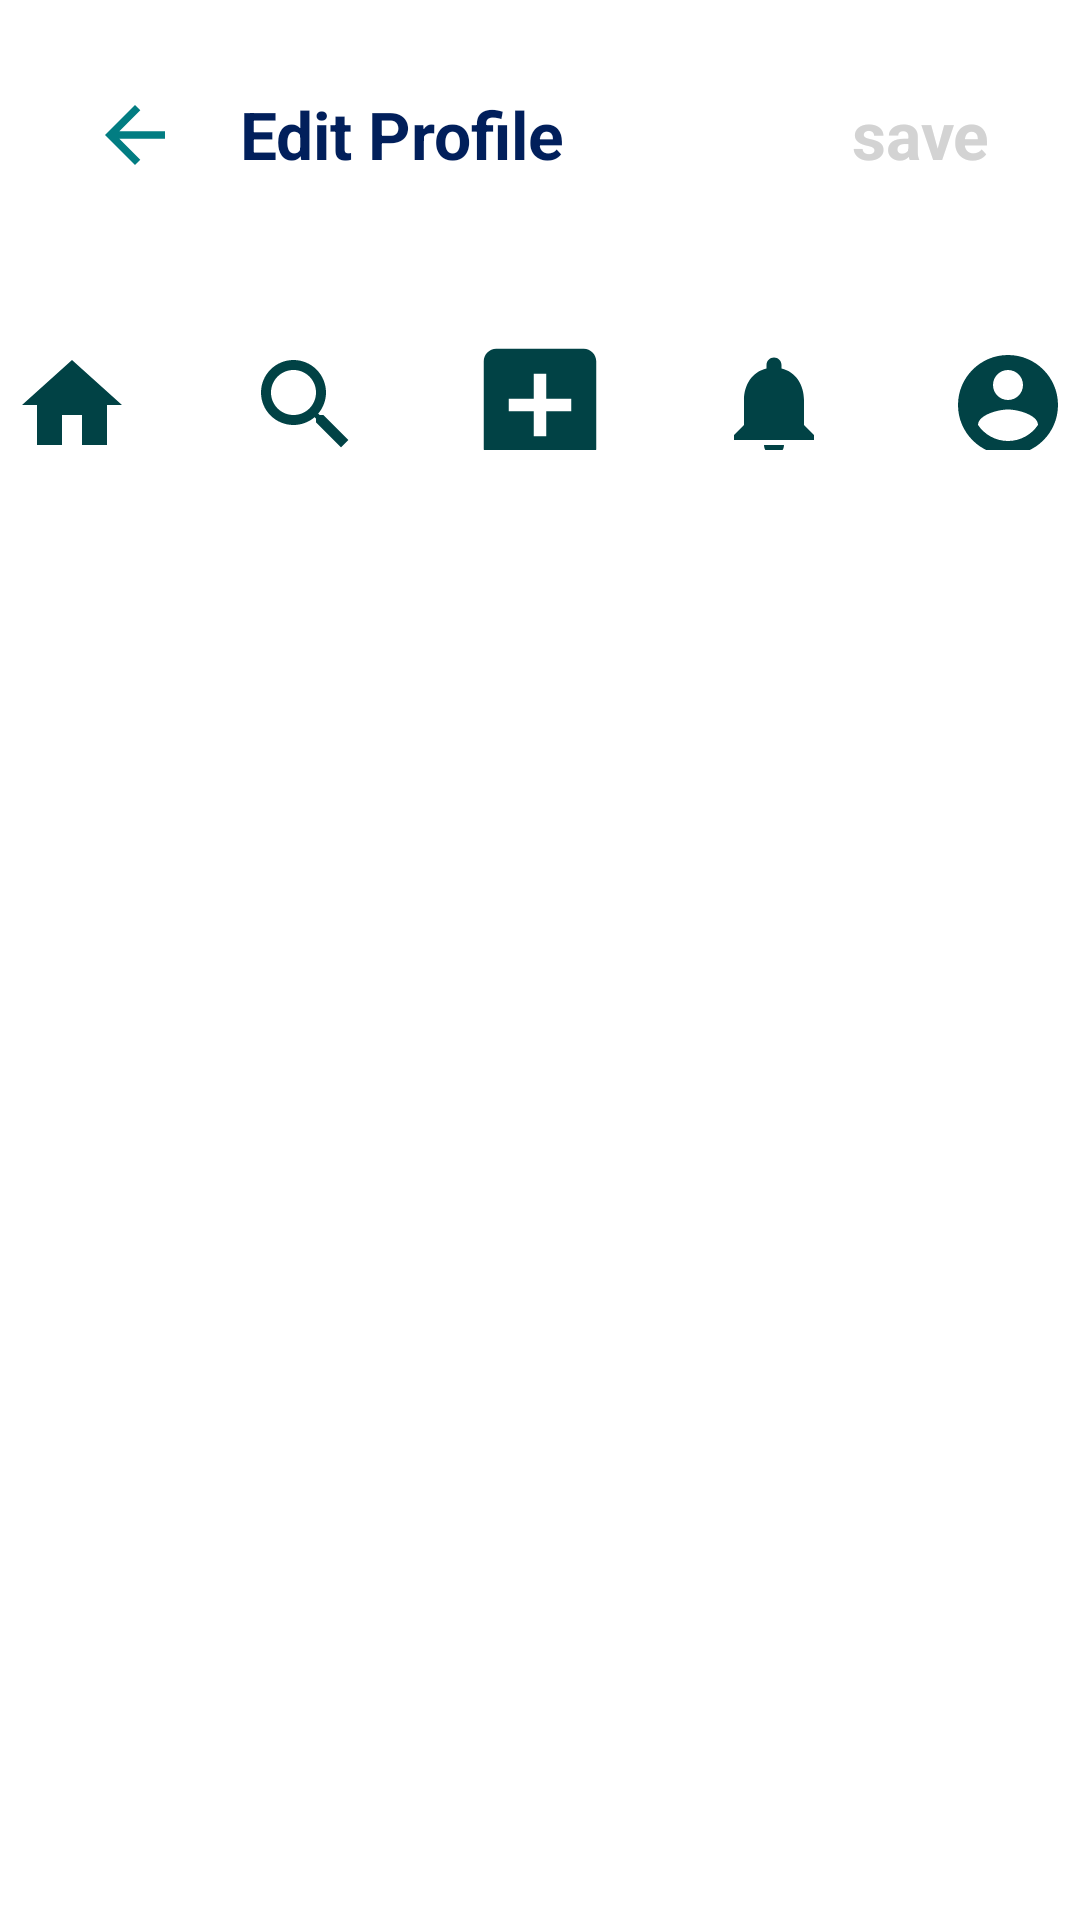

This screen was rendered from an Android layout file. Write that file and the resources it references.
<!-- AndroidManifest.xml: application theme Theme.MyFirstApplication -->
<!-- res/layout/editprofile.xml -->
<?xml version="1.0" encoding="utf-8"?>
<LinearLayout xmlns:android="http://schemas.android.com/apk/res/android"
    xmlns:app="http://schemas.android.com/apk/res-auto"
    xmlns:tools="http://schemas.android.com/tools"
    android:layout_width="match_parent"
    android:layout_height="match_parent"
    android:orientation="vertical"
    tools:context=".ui.editprofile">

    <RelativeLayout
        android:layout_width="match_parent"
        android:layout_height="wrap_content"
        android:padding="30dp">

        <ImageView
            android:layout_width="30dp"
            android:layout_height="30dp"
            android:src="@drawable/ic_baseline_arrow_back_24"/>

        <TextView
            android:layout_width="wrap_content"
            android:layout_height="wrap_content"
            android:text="Edit Profile"
            android:textSize="22dp"
            android:layout_marginLeft="50dp"
            android:textColor="#011f5b"
            android:textStyle="bold"/>

        <TextView
            android:layout_width="wrap_content"
            android:layout_height="wrap_content"
            android:text="save"
            android:textSize="22dp"
            android:textColor="@color/gris"
            android:textStyle="bold"
            android:layout_alignParentEnd="true"/>

    </RelativeLayout>


    <LinearLayout
        android:layout_width="match_parent"
        android:layout_height="80dp"
        android:gravity="center"
        android:paddingBottom="20dp">

        <ImageButton
            android:layout_width="38dp"
            android:layout_height="38dp"
            android:backgroundTint="@color/white"
            android:layout_marginTop="15dp"
            android:layout_marginRight="40dp"
            android:src="@drawable/ic_baseline_home_24" />

        <ImageButton
            android:layout_width="38dp"
            android:layout_height="38dp"
            android:backgroundTint="@color/white"
            android:layout_marginTop="15dp"
            android:layout_marginRight="40dp"
            android:src="@drawable/ic_baseline_search_24" />

        <ImageButton
            android:layout_width="38dp"
            android:layout_height="38dp"
            android:backgroundTint="@color/white"
            android:layout_marginTop="15dp"
            android:layout_marginRight="40dp"
            android:src="@drawable/ic_baseline_add_box_24" />

        <ImageButton
            android:layout_width="38dp"
            android:layout_height="38dp"
            android:backgroundTint="@color/white"
            android:layout_marginTop="15dp"
            android:layout_marginRight="40dp"
            android:src="@drawable/ic_baseline_notifications_24" />

        <ImageButton
            android:layout_width="38dp"
            android:layout_height="38dp"
            android:backgroundTint="@color/white"
            android:layout_marginTop="15dp"
            android:src="@drawable/ic_baseline_account_circle_24" />
    </LinearLayout>

</LinearLayout>
<!-- resources referenced by this layout -->
<resources>
  <color name="gris">#D3D3D3</color>
  <color name="white">#FFFFFFFF</color>
  <!-- drawable ic_baseline_account_circle_24 (drawable) -->
  <vector android:height="40dp" android:tint="@color/bleughama9"
      android:viewportHeight="24" android:viewportWidth="24"
      android:width="40dp" xmlns:android="http://schemas.android.com/apk/res/android">
      <path android:fillColor="@android:color/white" android:pathData="M12,2C6.48,2 2,6.48 2,12s4.48,10 10,10 10,-4.48 10,-10S17.52,2 12,2zM12,5c1.66,0 3,1.34 3,3s-1.34,3 -3,3 -3,-1.34 -3,-3 1.34,-3 3,-3zM12,19.2c-2.5,0 -4.71,-1.28 -6,-3.22 0.03,-1.99 4,-3.08 6,-3.08 1.99,0 5.97,1.09 6,3.08 -1.29,1.94 -3.5,3.22 -6,3.22z"/>
  </vector>
  <!-- drawable ic_baseline_add_box_24 (drawable) -->
  <vector android:height="50dp" android:tint="@color/bleughama9"
      android:viewportHeight="24" android:viewportWidth="24"
      android:width="50dp" xmlns:android="http://schemas.android.com/apk/res/android">
      <path android:fillColor="@android:color/white" android:pathData="M19,3L5,3c-1.11,0 -2,0.9 -2,2v14c0,1.1 0.89,2 2,2h14c1.1,0 2,-0.9 2,-2L21,5c0,-1.1 -0.9,-2 -2,-2zM17,13h-4v4h-2v-4L7,13v-2h4L11,7h2v4h4v2z"/>
  </vector>
  <!-- drawable ic_baseline_arrow_back_24 (drawable) -->
  <vector android:autoMirrored="true" android:height="40dp"
      android:tint="@color/blue" android:viewportHeight="24"
      android:viewportWidth="24" android:width="40dp" xmlns:android="http://schemas.android.com/apk/res/android">
      <path android:fillColor="@android:color/white" android:pathData="M20,11H7.83l5.59,-5.59L12,4l-8,8 8,8 1.41,-1.41L7.83,13H20v-2z"/>
  </vector>
  <!-- drawable ic_baseline_home_24 (drawable) -->
  <vector android:height="40dp" android:tint="@color/bleughama9"
      android:viewportHeight="24" android:viewportWidth="24"
      android:width="40dp" xmlns:android="http://schemas.android.com/apk/res/android">
      <path android:fillColor="@android:color/white" android:pathData="M10,20v-6h4v6h5v-8h3L12,3 2,12h3v8z"/>
  </vector>
  <!-- drawable ic_baseline_notifications_24 (drawable) -->
  <vector android:height="40dp" android:tint="@color/bleughama9"
      android:viewportHeight="24" android:viewportWidth="24"
      android:width="40dp" xmlns:android="http://schemas.android.com/apk/res/android">
      <path android:fillColor="@android:color/white" android:pathData="M12,22c1.1,0 2,-0.9 2,-2h-4c0,1.1 0.89,2 2,2zM18,16v-5c0,-3.07 -1.64,-5.64 -4.5,-6.32L13.5,4c0,-0.83 -0.67,-1.5 -1.5,-1.5s-1.5,0.67 -1.5,1.5v0.68C7.63,5.36 6,7.92 6,11v5l-2,2v1h16v-1l-2,-2z"/>
  </vector>
  <!-- drawable ic_baseline_search_24 (drawable) -->
  <vector android:height="40dp" android:tint="@color/bleughama9"
      android:viewportHeight="24" android:viewportWidth="24"
      android:width="40dp" xmlns:android="http://schemas.android.com/apk/res/android">
      <path android:fillColor="@android:color/white" android:pathData="M15.5,14h-0.79l-0.28,-0.27C15.41,12.59 16,11.11 16,9.5 16,5.91 13.09,3 9.5,3S3,5.91 3,9.5 5.91,16 9.5,16c1.61,0 3.09,-0.59 4.23,-1.57l0.27,0.28v0.79l5,4.99L20.49,19l-4.99,-5zM9.5,14C7.01,14 5,11.99 5,9.5S7.01,5 9.5,5 14,7.01 14,9.5 11.99,14 9.5,14z"/>
  </vector>
  <style name="Theme.MyFirstApplication" parent="Theme.MaterialComponents.DayNight.NoActionBar">
          
          <item name="colorPrimary">@color/bleughama9</item>
          <item name="colorPrimaryVariant">@color/white</item>
          <item name="colorOnPrimary">@color/white</item>
          
          <item name="colorSecondary">@color/white</item>
          <item name="colorSecondaryVariant">@color/white</item>
          <item name="colorOnSecondary">@color/white</item>
          
          <item name="android:statusBarColor">?attr/colorPrimaryVariant</item>
          
      </style>
  <color name="bleughama9">#014245</color>
  <color name="blue">#027D82</color>
</resources>
